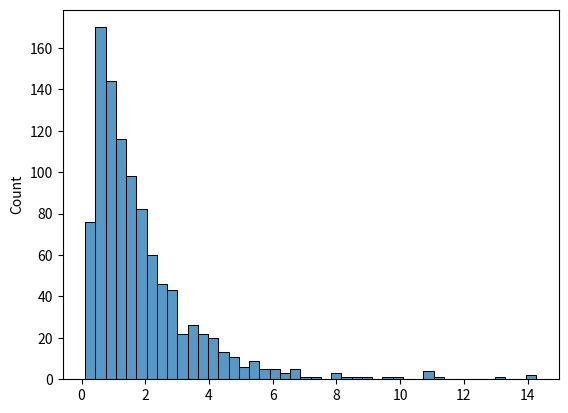

Recreate this plot in Python.
"""
Test used to see how lognorm works on scipy
"""

import numpy as np
import scipy.stats as ss
import seaborn as sns
import matplotlib.pyplot as plt


mu = 2
sigma = 2

var_normal = np.log((sigma**2/(mu**2))+1)

m_normal = np.log(mu)-var_normal/2

l = ss.lognorm(s=np.sqrt(var_normal), loc=0, scale=np.exp(m_normal))

print(l.mean())

print(m_normal)

random = l.rvs(size=1000)

sns.histplot(random)
plt.show()


